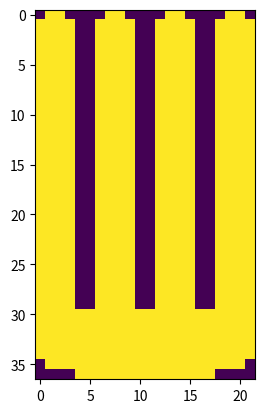
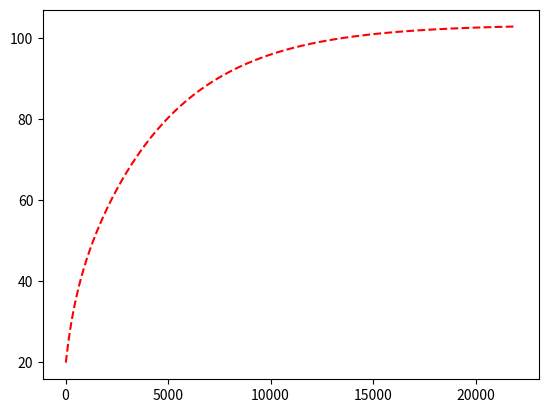
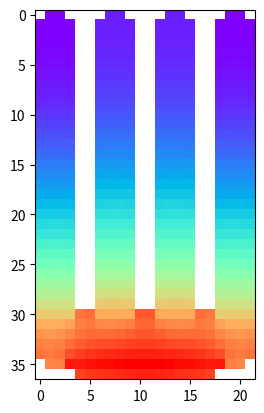

The matplotlib source for these figures, in order:
#!/usr/bin/env python3
# -*- coding: utf-8 -*-
"""
Created on Sat Dec  8 01:53:55 2018

@author: ricktjwong
"""

import numpy as np
import matplotlib.pyplot as plt

h = 1E-3                                    # Step size h (in m)
k_m = 150                                   # Conductivity of silicon Microchip in W/m K
k_c = 230                                   # Conductivity of ceramic block in W/m K
k_a = 248                                   # Conductivity of aluminium fin in W/m K
rho = 0.25 * h ** 2 * 500 * 1E6 / k_m       # Change in temperature of microprocessor every s
T_a = 20                                    # Ambient temperature
alpha_m = h * 2 / k_m * (11.54 + 5.7 * 20)  # Constant for force convection for silicon
alpha_c = h * 2 / k_c * (11.54 + 5.7 * 20)  # Constant for force convection for ceramic
alpha_a = h * 2 / k_a * (11.54 + 5.7 * 20)  # Constant for force convection for aluminium
scale = 1
rows = 35 * scale + 2
cols = 20 * scale + 2


def setup():
    mesh = np.zeros((rows, cols))
    mesh[1:(30*scale)+1, 1:(2*scale)+1] = T_a                     # Initialise fin 1 to T_a
    mesh[1:(30*scale)+1, (6*scale)+1:(8*scale)+1] = T_a           # Initialise fin 2 to T_a
    mesh[1:(30*scale)+1, (12*scale)+1:(14*scale)+1] = T_a         # Initialise fin 3 to T_a
    mesh[1:(30*scale)+1, (18*scale)+1:(20*scale)+1] = T_a         # Initialise fin 4 to T_a
    mesh[(30*scale)+1:(34*scale)+1, 1:-1] = T_a                   # Initialise the ceramic block at T_a
    mesh[34*scale+1:35*scale+1, 3*scale+1:17*scale+1] = T_a       # Initialise the microprocessor at T_a
    return mesh


def update_boundaries(m, c):
    rows = m.shape[0]
    cols = m.shape[1]
    l_mesh = m[1:-1, 0:3]
    r_mesh = m[1:-1, cols-3:]
    u_mesh = m[0:3, 1:-1]
    d_mesh = m[rows-3:, 1:-1]

    l_mesh[:,0] = l_mesh[:,-1] - c * (l_mesh[:,1] - T_a)
    r_mesh[:,-1] = r_mesh[:,0] - c * (r_mesh[:,1] - T_a)
    u_mesh[0] = u_mesh[-1] - c * (u_mesh[1] - T_a)
    d_mesh[-1] = d_mesh[0] - c * (d_mesh[1] - T_a)
    
    m[1:-1, 0:3] = l_mesh
    m[1:-1, cols-3:] = r_mesh
    m[0:3, 1:-1] = u_mesh
    m[rows-3:, 1:-1] = d_mesh
    

def update_all_components(m):
    c_mesh = m[30*scale:34*scale+2].copy()
    update_boundaries(c_mesh, alpha_c)
    m_mesh = m[34*scale-1:, 3*scale:17*scale+2].copy()
    update_boundaries(m_mesh, alpha_m)
    # 4 fins of width 2px, height 30, spacing 4
    f_mesh = [m[0:30*scale+2, 6*i*scale:(2+6*i)*scale+2].copy() for i in range(4)]
    for f in f_mesh:
        update_boundaries(f, alpha_a)
    return c_mesh, m_mesh, f_mesh


def update_mesh(m, c_mesh, m_mesh, f_mesh):
    m[30*scale:34*scale+2] = c_mesh.copy()
    for i in range(4):
        m[0:30*scale+1, 6*i*scale:(2+6*i)*scale+2] = f_mesh[i][0:-1].copy()
    m[34*scale+1:, 3*scale:17*scale+2] = m_mesh[2:].copy()
    return m

mesh = setup()
plt.imshow(mesh)
c_mesh, m_mesh, f_mesh = update_all_components(mesh)
mesh = update_mesh(mesh, c_mesh, m_mesh, f_mesh).copy()

all_mesh = []
plt.imshow(mesh)

n = 0
while (True):
    update = mesh.copy()
    # Update matrix for the ceramic block
    for j in range(1, cols-1):
        for i in range(30*scale+1, 34*scale+1):
            update[i][j] = 1/4 * (mesh[i-1][j] + mesh[i+1][j] 
                                + mesh[i][j-1] + mesh[i][j+1])
    # Update matrix for the microprocessor
    for j in range(3*scale+1, 17*scale+1):
        for i in range(34*scale+1, 35*scale+1):
            update[i][j] = 1/4 * (mesh[i-1][j] + mesh[i+1][j] 
                                + mesh[i][j-1] + mesh[i][j+1])
    # Update matrix for the fins        
    for k in range(4):
        for j in range(1 + 6*k*scale, (2+6*k)*scale + 1):
            for i in range(1, 30*scale+1):
                update[i][j] = 1/4 * (mesh[i-1][j] + mesh[i+1][j] 
                                    + mesh[i][j-1] + mesh[i][j+1])
    update[34*scale+1:35*scale+1, 3*scale+1:17*scale+1] += rho
    if np.mean(update[34*scale+1:35*scale+1, 3*scale+1:17*scale+1]) / \
       np.mean(mesh[34*scale+1:35*scale+1, 3*scale+1:17*scale+1]) - 1 < 1E-6:
        break
    c_mesh, m_mesh, f_mesh = update_all_components(update)
    update = update_mesh(update, c_mesh, m_mesh, f_mesh).copy()
    mesh = update.copy()
    all_mesh.append(mesh)
    n += 1

x = []
for i in all_mesh:
    x.append(i[31][1])    
y = [i for i in range(len(x))]

plt.figure(2)
plt.plot(y, x, "--", c='r')

plt.figure(3)
masked = np.ma.masked_where(mesh < 0.01, mesh)
plt.imshow(masked, cmap="rainbow")
